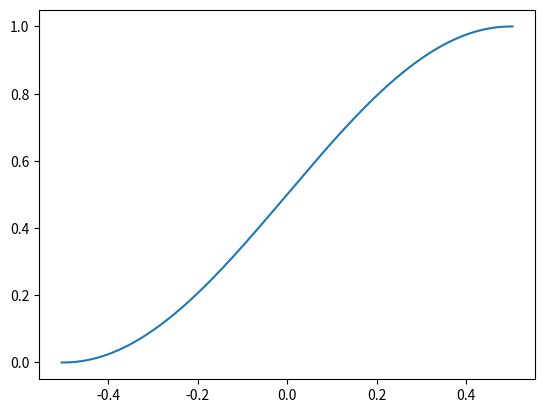

Reproduce this figure in Python.
import numpy as np
import warnings


def matlab_round(np_array):
    ''' round equivalent to matlab function, which rounds .5 away from zero
        used in matlab_histo so we can unit test against matlab code.
        But np.round() would rounds .5 to nearest even number
        e.g. np.round(0.5) = 0, matlab_round(0.5) = 1
        e.g. np.round(2.5) = 2, matlab_round(2.5) = 3
        '''
    (fracPart, intPart) = np.modf(np_array)
    return intPart + (np.abs(fracPart) >= 0.5) * np.sign(fracPart)


def matlab_histo(np_array, nbins=101, binsize=None, center=None):
    ''' [N,edges] = matlab_histo(np_array, nbins = 101, binsize = None, center = None)
        Compute a histogram of np_array.
        N contains the histogram counts,
        edges is a vector containg the centers of the histogram bins.

        nbins (optional, default = 101) specifies the number of histogram bins.
        binsize (optional) specifies the size of each bin.
        binCenter (optional, default = mean2(MTX)) specifies a center position
        for (any one of) the histogram bins.

        How does this differ from MatLab's HIST function?  This function:
          - allows uniformly spaced bins only.
          +/- operates on all elements of MTX, instead of columnwise.
          + is much faster (approximately a factor of 80 on my machine).
          + allows specification of number of bins OR binsize.
            Default=101 bins.
          + allows (optional) specification of binCenter.

[redacted] '''

    mini = np_array.min()
    maxi = np_array.max()

    if center is None:
        center = np_array.mean()

    if binsize is None:
        # use nbins to determine binsize
        binsize = (maxi-mini) / nbins

    nbins2 = int(matlab_round((maxi - center) / binsize) - matlab_round((mini - center) / binsize))
    if nbins2 != nbins:
        warnings.warn('Overriding bin number %d (requested %d)' % (nbins2, nbins))
        nbins = nbins2

    # np.histogram uses bin edges, not centers like Matlab's hist
    # compute bin edges (nbins + 1 of them)
    edge_left = center + binsize * (-0.499 + matlab_round((mini - center) / binsize))
    edges = edge_left + binsize * np.arange(nbins+1)
    N, _ = np.histogram(np_array, edges)

    # matlab version returns column vectors, so we will too.
    # to check: return edges or centers? edit comments.
    return (N.reshape(1, -1), edges.reshape(1, -1))


def rcosFn(width=1, position=0, values=(0, 1)):
    '''Return a lookup table (suitable for use by INTERP1)
    containing a "raised cosine" soft threshold function:

    Y =  VALUES(1) + (VALUES(2)-VALUES(1)) *
         cos^2( PI/2 * (X - POSITION + WIDTH)/WIDTH )

    WIDTH is the width of the region over which the transition occurs
    (default = 1). POSITION is the location of the center of the
    threshold (default = 0).  VALUES (default = [0,1]) specifies the
    values to the left and right of the transition.
    [X, Y] = rcosFn(WIDTH, POSITION, VALUES)
    '''

    sz = 256   # arbitrary!

    X = np.pi * np.arange(-sz-1, 2) / (2*sz)

    Y = values[0] + (values[1]-values[0]) * np.cos(X)**2

    # make sure end values are repeated, for extrapolation...
    Y[0] = Y[1]
    Y[sz+2] = Y[sz+1]

    X = position + (2*width/np.pi) * (X + np.pi/4)

    return (X, Y)


if __name__ == "__main__":
    X, Y = rcosFn(width=1, position=0, values=(0, 1))

    import matplotlib.pyplot as plt
    plt.figure()
    plt.plot(X, Y)
    plt.show()
